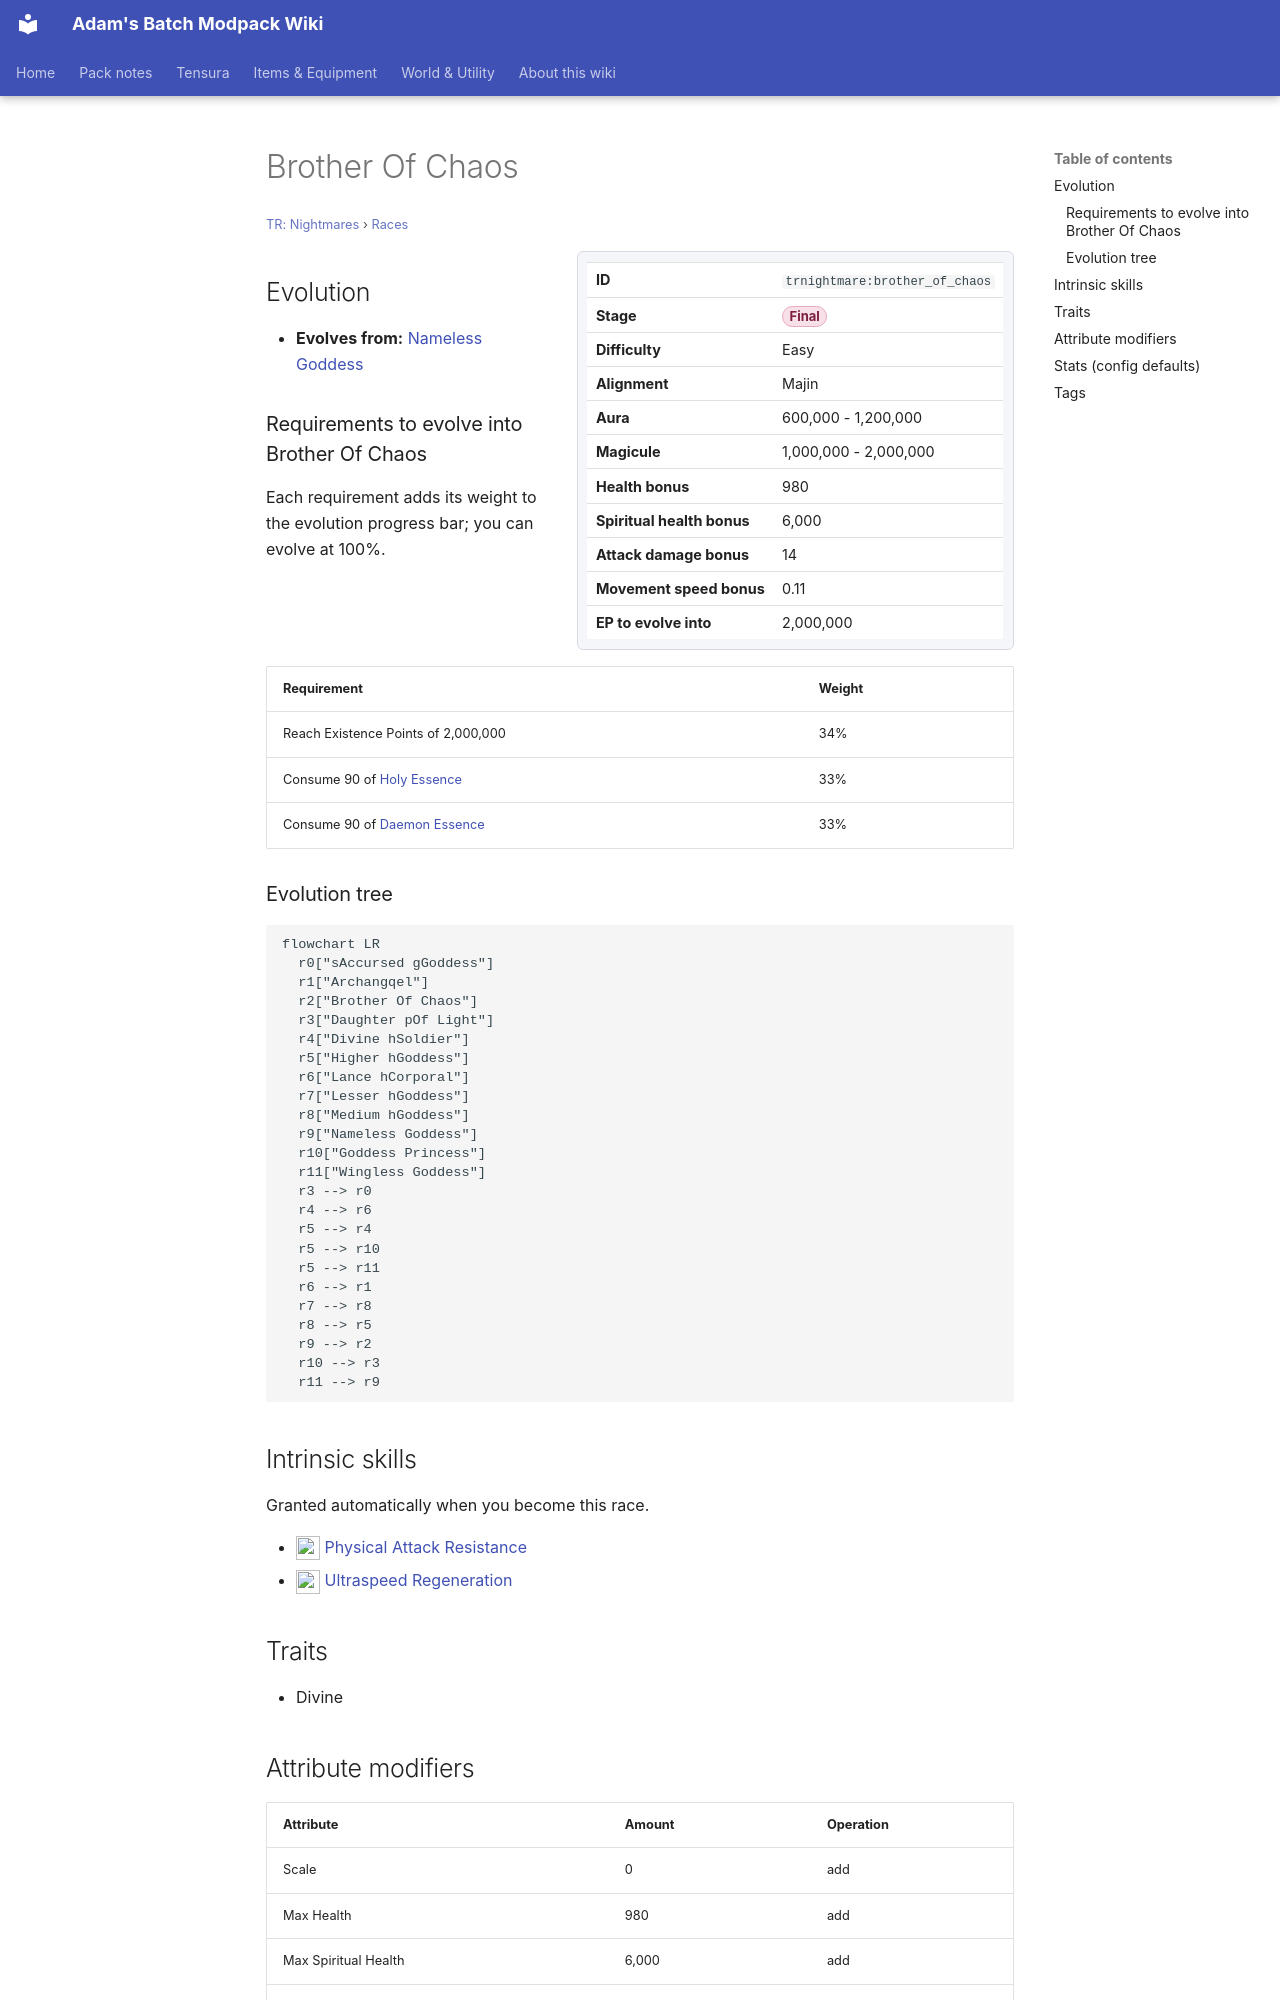

repository: Proteus-Nell/Adams-Batch-MC-Modpack-Wiki · page: tr-nightmares/races/brother-of-chaos/index.html · generator: mkdocs

# Brother Of Chaos

<small>[TR: Nightmares](../index.md) &rsaquo; [Races](index.md)</small>

<div class="infobox" markdown>

| | |
|---|---|
| **ID** | `trnightmare:brother_of_chaos` |
| **Stage** | <span class="stage stage-final">Final</span> |
| **Difficulty** | Easy |
| **Alignment** | Majin |
| **Aura** | 600,000 - 1,200,000 |
| **Magicule** | 1,000,000 - 2,000,000 |
| **Health bonus** | 980 |
| **Spiritual health bonus** | 6,000 |
| **Attack damage bonus** | 14 |
| **Movement speed bonus** | 0.11 |
| **EP to evolve into** | 2,000,000 |

</div>

## Evolution

- **Evolves from:** [Nameless Goddess](nameless-goddess.md)

### Requirements to evolve into Brother Of Chaos

Each requirement adds its weight to the evolution progress bar; you can evolve at 100%.

| Requirement | Weight |
|---|---|
| Reach Existence Points of 2,000,000 | 34% |
| Consume 90 of [Holy Essence](../items/materials/holy-essence.md) | 33% |
| Consume 90 of [Daemon Essence](../../tensura-reincarnated/items/materials/daemon-essence.md) | 33% |

### Evolution tree

```mermaid
flowchart LR
  r0["sAccursed gGoddess"]
  r1["Archangqel"]
  r2["Brother Of Chaos"]
  r3["Daughter pOf Light"]
  r4["Divine hSoldier"]
  r5["Higher hGoddess"]
  r6["Lance hCorporal"]
  r7["Lesser hGoddess"]
  r8["Medium hGoddess"]
  r9["Nameless Goddess"]
  r10["Goddess Princess"]
  r11["Wingless Goddess"]
  r3 --> r0
  r4 --> r6
  r5 --> r4
  r5 --> r10
  r5 --> r11
  r6 --> r1
  r7 --> r8
  r8 --> r5
  r9 --> r2
  r10 --> r3
  r11 --> r9
```

## Intrinsic skills

Granted automatically when you become this race.

- ![](../../assets/icons/tensura/skill/physical_attack_resistance.png) [Physical Attack Resistance](../../tensura-reincarnated/abilities/resistance-skills/physical-attack-resistance.md)
- ![](../../assets/icons/tensura/skill/ultraspeed_regeneration.png) [Ultraspeed Regeneration](../../tensura-reincarnated/abilities/extra-skills/ultraspeed-regeneration.md)

## Traits

- Divine

## Attribute modifiers

| Attribute | Amount | Operation |
|---|---|---|
| Scale | 0 | add |
| Max Health | 980 | add |
| Max Spiritual Health | 6,000 | add |
| Attack Damage | 14 | add |
| Attack Speed | 0 | add |
| Knockback Resistance | 1 | add |
| Movement Speed | 0.11 | add |
| Swim Speed Multiplier | 0.11 | add |
